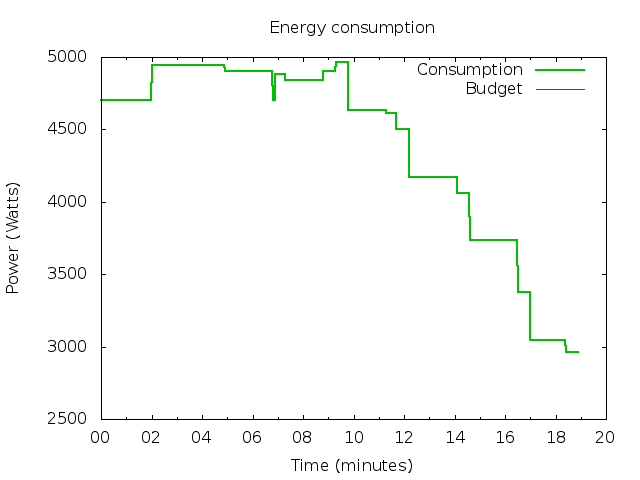

Source data for this figure (header and first rows):
TIME, POWER, BUDGET
-30, 4440, 5000
-1, 4440, 5000
0, 4704, 5000
1, 4704, 5000
2, 4704, 5000
3, 4704, 5000
4, 4704, 5000
5, 4704, 5000
6, 4704, 5000
7, 4704, 5000
8, 4704, 5000
9, 4704, 5000
10, 4704, 5000
11, 4704, 5000
12, 4704, 5000
13, 4704, 5000
14, 4704, 5000
15, 4704, 5000
16, 4704, 5000
17, 4704, 5000
18, 4704, 5000
19, 4704, 5000
20, 4704, 5000
21, 4704, 5000
22, 4704, 5000
23, 4704, 5000
24, 4704, 5000
25, 4704, 5000
26, 4704, 5000
27, 4704, 5000
28, 4704, 5000
29, 4704, 5000
30, 4704, 5000
31, 4704, 5000
32, 4704, 5000
33, 4704, 5000
34, 4704, 5000
35, 4704, 5000
36, 4704, 5000
37, 4704, 5000
38, 4704, 5000
39, 4704, 5000
40, 4704, 5000
41, 4704, 5000
42, 4704, 5000
43, 4704, 5000
44, 4704, 5000
45, 4704, 5000
46, 4704, 5000
47, 4704, 5000
48, 4704, 5000
49, 4704, 5000
50, 4704, 5000
51, 4704, 5000
52, 4704, 5000
53, 4704, 5000
54, 4704, 5000
55, 4704, 5000
56, 4704, 5000
57, 4704, 5000
... 1,077 more rows
